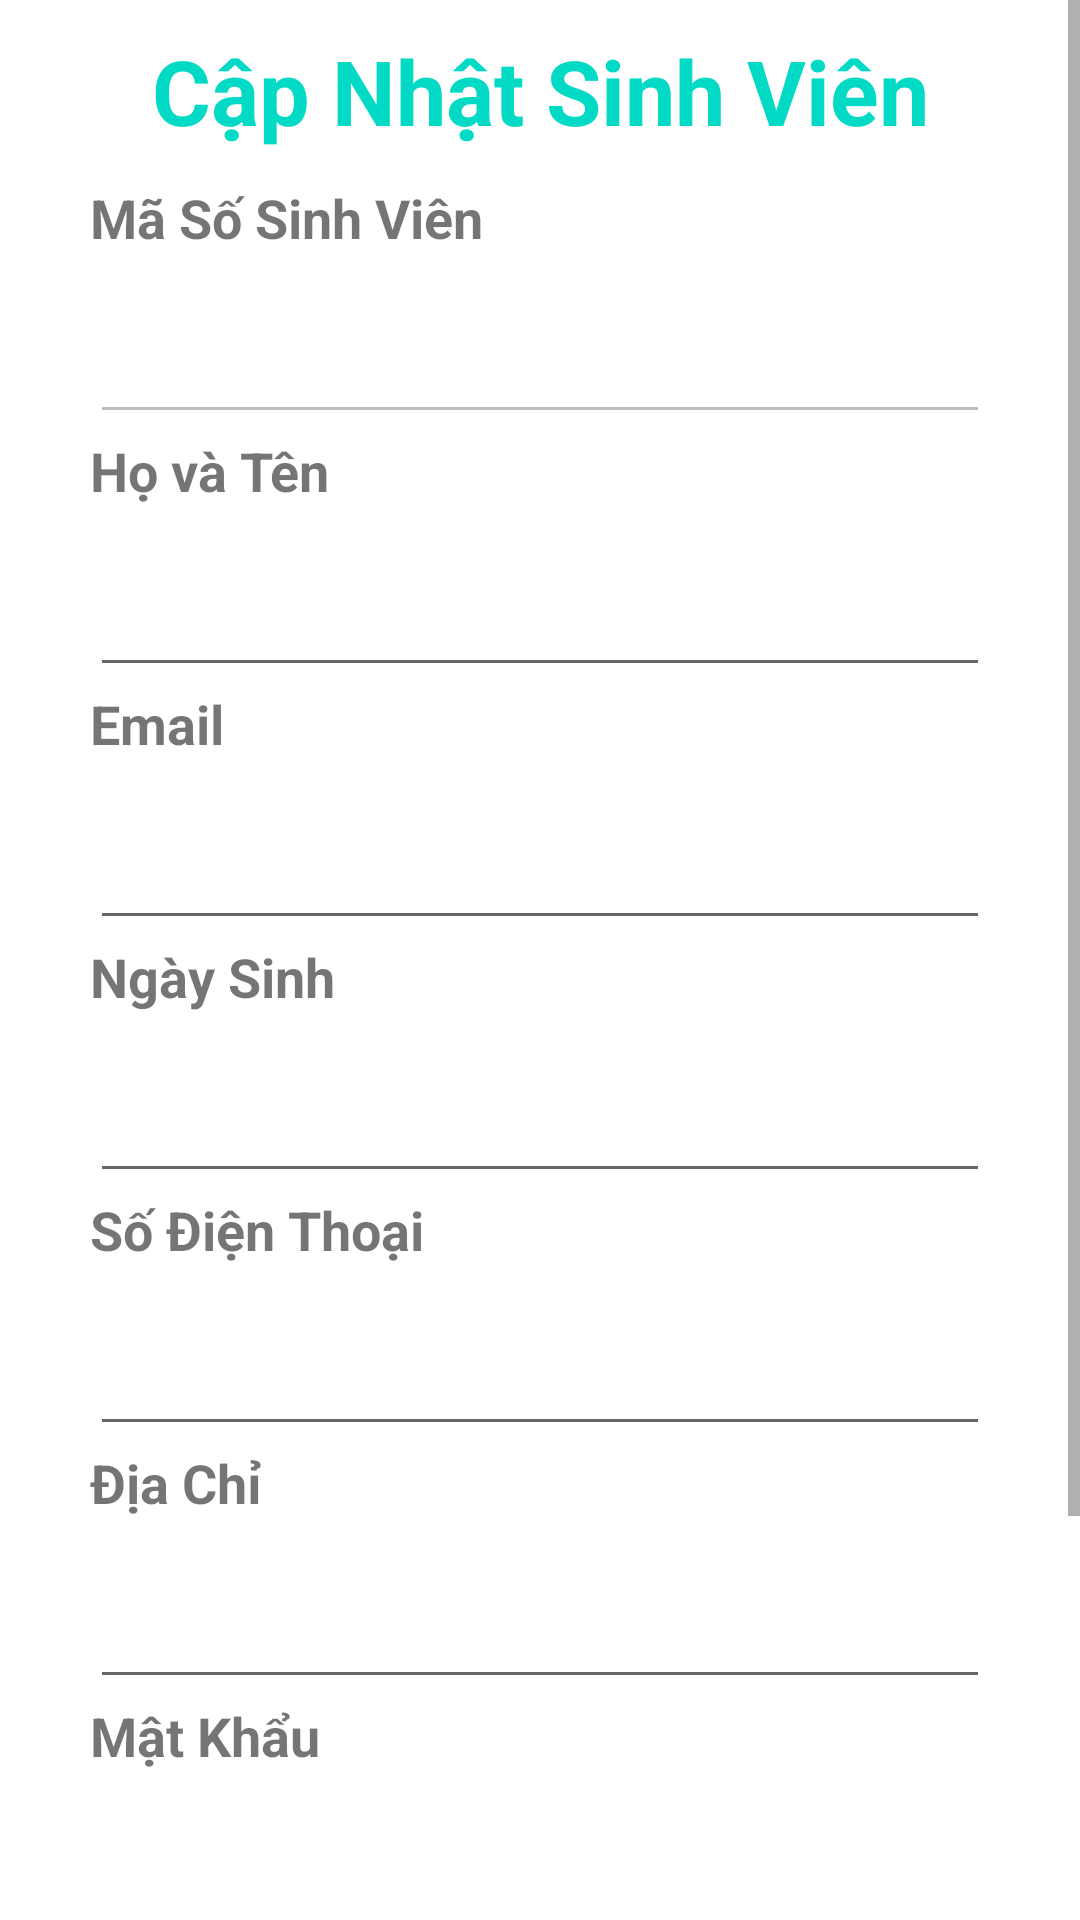

This screen was rendered from an Android layout file. Write that file and the resources it references.
<!-- AndroidManifest.xml: application theme Theme.Ltnc20211 -->
<!-- res/layout/activity_edit_svactivity.xml -->
<?xml version="1.0" encoding="utf-8"?>
<LinearLayout xmlns:android="http://schemas.android.com/apk/res/android"
    xmlns:app="http://schemas.android.com/apk/res-auto"
    xmlns:tools="http://schemas.android.com/tools"
    android:layout_width="match_parent"
    android:layout_height="match_parent"
    android:orientation="vertical"
    tools:context=".quanly.qlsv.EditSVActivity">

    <ScrollView
        android:layout_width="match_parent"
        android:layout_height="match_parent">

        <LinearLayout
            style="@style/Widget.MaterialComponents.TextInputLayout.OutlinedBox.ExposedDropdownMenu"
            android:layout_width="match_parent"
            android:layout_height="wrap_content"
            android:orientation="vertical"
            android:gravity="center">

            <TextView
                android:layout_width="match_parent"
                android:layout_height="wrap_content"
                android:text="Cập Nhật Sinh Viên"
                android:textSize="30sp"
                android:textStyle="bold"
                android:textColor="@color/teal_200"
                android:gravity="center"
                android:layout_marginTop="10dp"
                android:layout_marginBottom="10dp"
                tools:ignore="HardcodedText" />

            <TextView
                android:layout_width="match_parent"
                android:layout_height="wrap_content"
                android:text="Mã Số Sinh Viên"
                android:textSize="18sp"
                android:textStyle="bold"
                android:layout_marginStart="30dp"
                android:layout_marginEnd="30dp"
                tools:ignore="HardcodedText" />

            <com.google.android.material.textfield.TextInputEditText
                android:id="@+id/edit_mssv"
                android:enabled="false"
                android:textColor="@color/black"
                android:textStyle="bold"
                android:layout_width="match_parent"
                android:layout_height="60dp"
                android:textSize="20sp"
                android:layout_marginStart="30dp"
                android:layout_marginEnd="30dp"
                tools:ignore="HardcodedText" />

            <TextView
                android:layout_width="match_parent"
                android:layout_height="wrap_content"
                android:text="Họ và Tên"
                android:textSize="18sp"
                android:textStyle="bold"
                android:layout_marginStart="30dp"
                android:layout_marginEnd="30dp"
                tools:ignore="HardcodedText" />

            <com.google.android.material.textfield.TextInputEditText
                android:id="@+id/edit_name"
                android:layout_width="match_parent"
                android:layout_height="60dp"
                android:textSize="20sp"
                android:layout_marginStart="30dp"
                android:layout_marginEnd="30dp"
                tools:ignore="HardcodedText" />

            <TextView
                android:layout_width="match_parent"
                android:layout_height="wrap_content"
                android:text="Email"
                android:textSize="18sp"
                android:textStyle="bold"
                android:layout_marginStart="30dp"
                android:layout_marginEnd="30dp"
                tools:ignore="HardcodedText" />

            <com.google.android.material.textfield.TextInputEditText
                android:id="@+id/edit_email"
                android:layout_width="match_parent"
                android:layout_height="60dp"
                android:textSize="20sp"
                android:layout_marginStart="30dp"
                android:layout_marginEnd="30dp"
                tools:ignore="HardcodedText" />

            <TextView
                android:layout_width="match_parent"
                android:layout_height="wrap_content"
                android:text="Ngày Sinh"
                android:textSize="18sp"
                android:textStyle="bold"
                android:layout_marginStart="30dp"
                android:layout_marginEnd="30dp"
                tools:ignore="HardcodedText" />

            <com.google.android.material.textfield.TextInputEditText
                android:id="@+id/edit_dob"
                android:layout_width="match_parent"
                android:layout_height="60dp"
                android:textSize="20sp"
                android:layout_marginStart="30dp"
                android:layout_marginEnd="30dp"
                tools:ignore="HardcodedText" />

            <TextView
                android:layout_width="match_parent"
                android:layout_height="wrap_content"
                android:text="Số Điện Thoại"
                android:textSize="18sp"
                android:textStyle="bold"
                android:layout_marginStart="30dp"
                android:layout_marginEnd="30dp"
                tools:ignore="HardcodedText" />

            <com.google.android.material.textfield.TextInputEditText
                android:id="@+id/edit_sdt"
                android:layout_width="match_parent"
                android:layout_height="60dp"
                android:textSize="20sp"
                android:layout_marginStart="30dp"
                android:layout_marginEnd="30dp"
                tools:ignore="HardcodedText" />

            <TextView
                android:layout_width="match_parent"
                android:layout_height="wrap_content"
                android:text="Địa Chỉ"
                android:textSize="18sp"
                android:textStyle="bold"
                android:layout_marginStart="30dp"
                android:layout_marginEnd="30dp"
                tools:ignore="HardcodedText" />

            <com.google.android.material.textfield.TextInputEditText
                android:id="@+id/edit_dc"
                android:layout_width="match_parent"
                android:layout_height="60dp"
                android:textSize="20sp"
                android:layout_marginStart="30dp"
                android:layout_marginEnd="30dp"
                tools:ignore="HardcodedText" />

            <TextView
                android:layout_width="match_parent"
                android:layout_height="wrap_content"
                android:text="Mật Khẩu"
                android:textSize="18sp"
                android:textStyle="bold"
                android:layout_marginStart="30dp"
                android:layout_marginEnd="30dp"
                tools:ignore="HardcodedText" />

            <com.google.android.material.textfield.TextInputEditText
                android:id="@+id/edit_password"
                android:layout_width="match_parent"
                android:layout_height="60dp"
                android:textSize="20sp"
                android:textStyle="bold"
                android:textColor="@color/black"
                android:enabled="false"
                android:layout_marginStart="30dp"
                android:layout_marginEnd="30dp"
                tools:ignore="HardcodedText" />

            <LinearLayout
                android:layout_width="wrap_content"
                android:layout_height="wrap_content"
                android:orientation="horizontal">

                <Button
                    android:id="@+id/btn_cancel"
                    android:layout_width="100dp"
                    android:layout_height="60dp"
                    android:layout_marginTop="50dp"
                    android:layout_marginBottom="50dp"
                    android:text="Hủy"
                    android:textSize="20sp"
                    tools:ignore="HardcodedText" />

                <TextView
                    android:layout_width="50dp"
                    android:layout_height="match_parent"/>

                <Button
                    android:id="@+id/btn_edit_sv"
                    android:layout_width="150dp"
                    android:layout_height="60dp"
                    android:layout_marginTop="50dp"
                    android:layout_marginBottom="50dp"
                    android:text="Cập Nhật"
                    android:textSize="20sp"
                    tools:ignore="HardcodedText" />


            </LinearLayout>



        </LinearLayout>

    </ScrollView>

</LinearLayout>
<!-- resources referenced by this layout -->
<resources>
  <style name="Theme.Ltnc20211" parent="Theme.MaterialComponents.DayNight.NoActionBar">
          
          <item name="colorPrimary">@color/purple_500</item>
          <item name="colorPrimaryVariant">@color/purple_700</item>
          <item name="colorOnPrimary">@color/white</item>
          
          <item name="colorSecondary">@color/teal_200</item>
          <item name="colorSecondaryVariant">@color/teal_700</item>
          <item name="colorOnSecondary">@color/black</item>
          
          <item name="android:statusBarColor" tools:targetApi="l">?attr/colorPrimaryVariant</item>
          
      </style>
  <!-- not gathered from this repository: default colours our renderer supplied (Android Studio template values) -->
  <color name="purple_500">#FF6200EE</color>
  <color name="purple_700">#FF3700B3</color>
  <color name="teal_200">#FF03DAC5</color>
  <color name="teal_700">#FF018786</color>
  <color name="black">#FF000000</color>
  <color name="white">#FFFFFFFF</color>
</resources>
